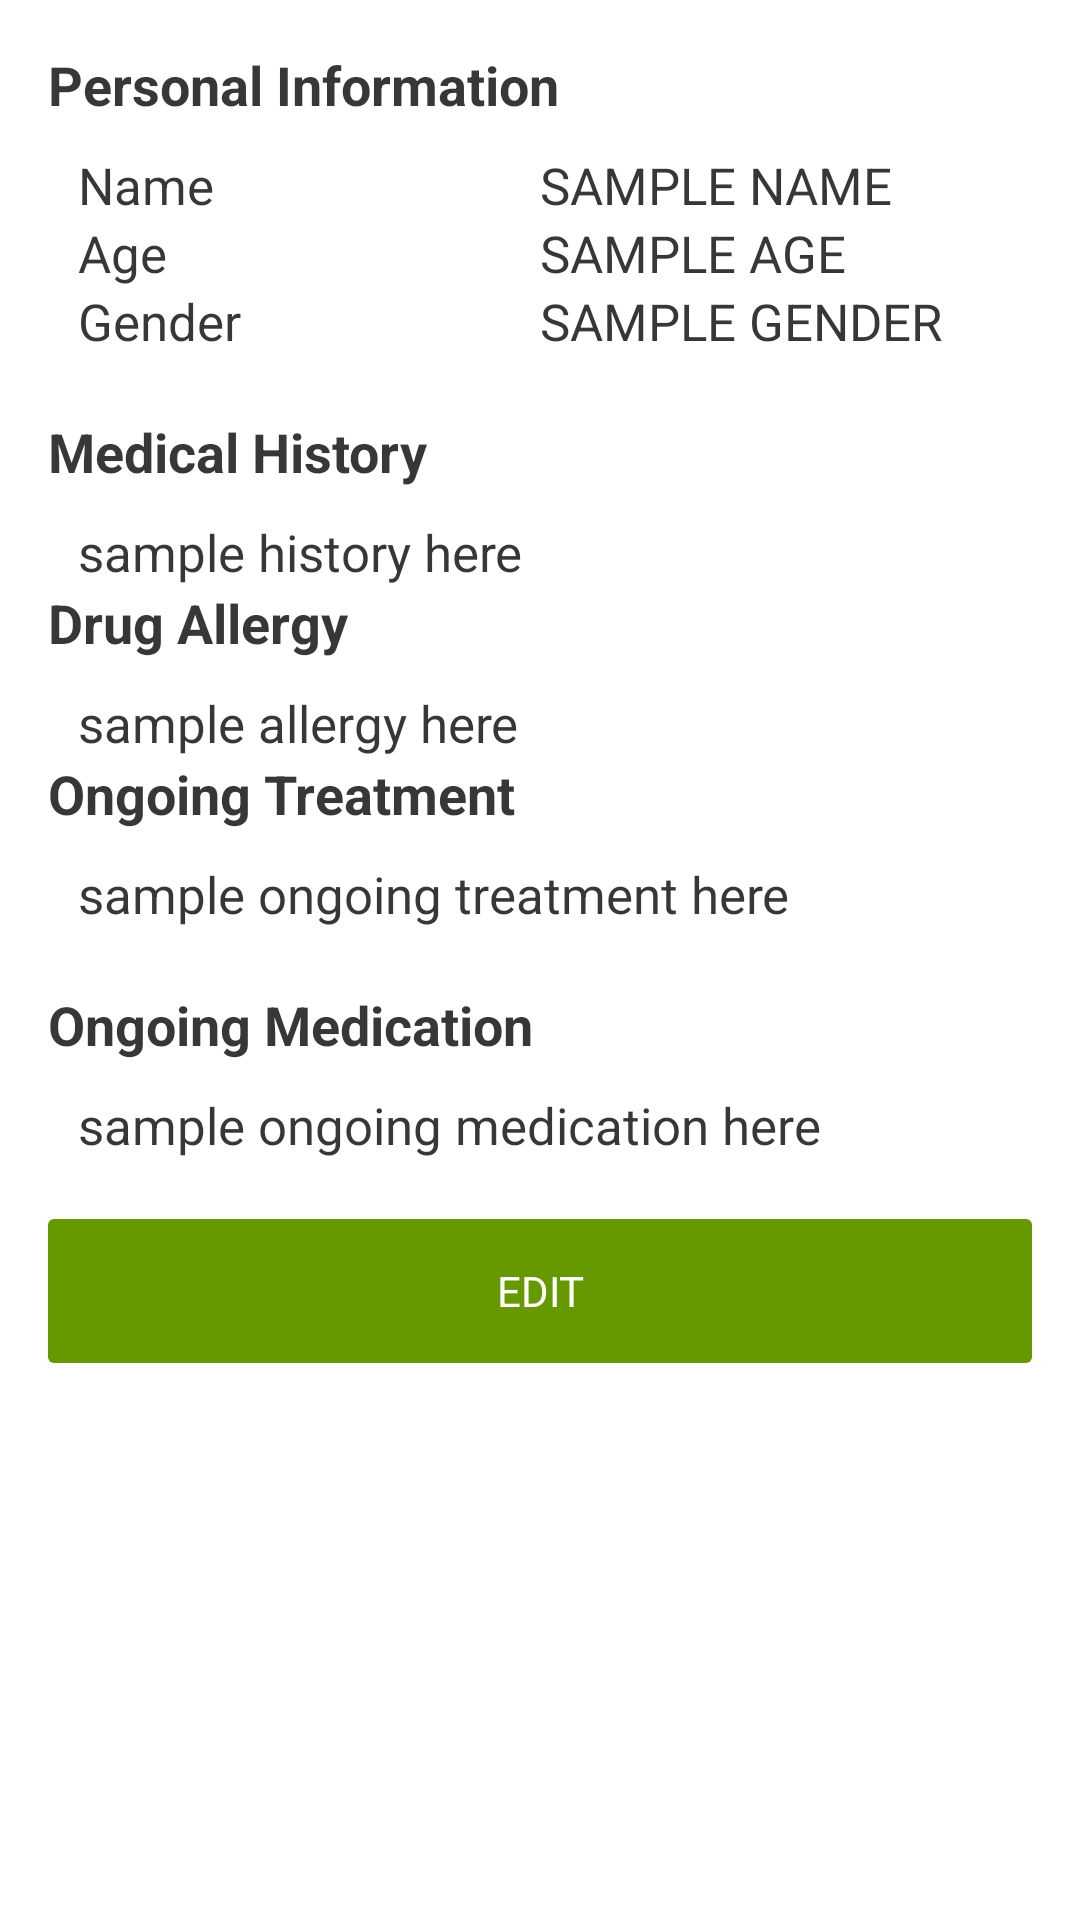

Write the Android layout XML for this screen, with the resource values it uses.
<!-- AndroidManifest.xml: application theme CustomActionBarTheme -->
<!-- res/layout/fragment_view_medical_history.xml -->
<?xml version="1.0" encoding="utf-8"?>
<ScrollView
    android:layout_width="match_parent"
    android:layout_height="match_parent"
    xmlns:android="http://schemas.android.com/apk/res/android">

    <LinearLayout xmlns:android="http://schemas.android.com/apk/res/android"
        android:orientation="vertical"
        style="@style/LinearLayoutStyle"
        android:paddingTop="0dp">

        <TextView
            style="@style/TextviewLayout"
            android:textSize="18sp"
            android:textStyle="bold"
            android:text="Personal Information"
            android:layout_marginBottom="10dp"/>

        
        <LinearLayout
            android:layout_width="fill_parent"
            android:layout_height="wrap_content">

            <TextView
                style="@style/TextviewLayout"
                android:paddingLeft="10dp"
                android:layout_width="fill_parent"
                android:text="Name"
                android:layout_weight="1"/>
            <TextView
                style="@style/TextviewLayout"
                android:id="@+id/patientName"
                android:layout_width="fill_parent"
                android:text="Sample Name"
                android:layout_weight="1"
                android:textAllCaps="true"/>

        </LinearLayout>

        
        <LinearLayout
            android:layout_width="fill_parent"
            android:layout_height="wrap_content">

            <TextView
                style="@style/TextviewLayout"
                android:paddingLeft="10dp"
                android:layout_width="fill_parent"
                android:text="Age"
                android:layout_weight="1"/>
            <TextView
                style="@style/TextviewLayout"
                android:layout_width="fill_parent"
                android:id="@+id/patientAge"
                android:text="Sample Age"
                android:textAllCaps="true"
                android:layout_weight="1"/>

        </LinearLayout>

        
        <LinearLayout
            android:layout_width="fill_parent"
            android:layout_height="wrap_content"
            android:layout_marginBottom="20dp">

            <TextView
                style="@style/TextviewLayout"
                android:paddingLeft="10dp"
                android:layout_width="fill_parent"
                android:text="Gender"
                android:layout_weight="1"/>
            <TextView
                style="@style/TextviewLayout"
                android:id="@+id/patientGender"
                android:layout_width="fill_parent"
                android:text="Sample Gender"
                android:textAllCaps="true"
                android:layout_weight="1"/>

        </LinearLayout>

        
        <TextView
            style="@style/TextviewLayout"
            android:textSize="18sp"
            android:textStyle="bold"
            android:text="Medical History"
            android:layout_marginBottom="10dp"/>

        <TextView
            style="@style/TextviewLayout"
            android:id="@+id/medicalHistory"
            android:paddingLeft="10dp"
            android:text="sample history here"/>

        
        <TextView
            style="@style/TextviewLayout"
            android:textSize="18sp"
            android:textStyle="bold"
            android:text="Drug Allergy"
            android:layout_marginBottom="10dp"/>
        <TextView
            style="@style/TextviewLayout"
            android:id="@+id/allergy"
            android:paddingLeft="10dp"
            android:text="sample allergy here"/>

        
        <TextView
            style="@style/TextviewLayout"
            android:textSize="18sp"
            android:textStyle="bold"
            android:text="Ongoing Treatment"
            android:layout_marginBottom="10dp"/>
        <TextView
            style="@style/TextviewLayout"
            android:id="@+id/ongoingTreatment"
            android:paddingLeft="10dp"
            android:layout_marginBottom="20dp"
            android:text="sample ongoing treatment here"/>

        
        <TextView
            style="@style/TextviewLayout"
            android:textSize="18sp"
            android:textStyle="bold"
            android:text="Ongoing Medication"
            android:layout_marginBottom="10dp"/>
        <TextView
            style="@style/TextviewLayout"
            android:id="@+id/ongoingMedication"
            android:paddingLeft="10dp"
            android:layout_marginBottom="20dp"
            android:text="sample ongoing medication here"/>

        <Button
            style="@style/ButtonStyle"
            android:id="@+id/editHistory"
            android:text="@string/edit"
            android:layout_marginBottom="16dp"/>

    </LinearLayout>
</ScrollView>
<!-- resources referenced by this layout -->
<resources>
  <string name="edit">edit</string>
  <style name="ButtonStyle">
          <item name="android:background">@drawable/positive_button</item>
          <item name="android:textColor">@color/button_font_color</item>
          <item name="android:textSize">14sp</item>
          <item name="android:textAllCaps">true</item>
          <item name="android:layout_width">fill_parent</item>
          <item name="android:layout_height">wrap_content</item>
      </style>
  <style name="LinearLayoutStyle">
          <item name="android:layout_width">match_parent</item>
          <item name="android:layout_height">match_parent</item>
          <item name="android:paddingTop">?android:attr/actionBarSize</item>
          <item name="android:paddingLeft">16dp</item>
          <item name="android:paddingRight">16dp</item>
          <item name="android:paddingBottom">16dp</item>
          <item name="android:layout_marginTop">16dp</item>
      </style>
  <style name="TextviewLayout">
          <item name="android:layout_width">wrap_content</item>
          <item name="android:layout_height">wrap_content</item>
          <item name="android:textSize">17sp</item>
          <item name="android:textColor">@color/frame</item>
      </style>
  <style name="CustomActionBarTheme" parent="@android:style/Theme.Holo.Light.DarkActionBar">
          <item name="android:actionBarStyle">@style/MyActionBar</item>
          <item name="android:windowActionBarOverlay">true</item>
          <item name="android:spinnerItemStyle">@style/spinnerItemStyle</item>
          <item name="android:spinnerDropDownItemStyle">@style/spinnerDropDownItemStyle</item>
      </style>
  <!-- drawable positive_button (drawable) -->
  <shape xmlns:android="http://schemas.android.com/apk/res/android"
      android:shape="rectangle">
      <corners
          android:radius="2dp"
          />
      <solid
          android:color="@color/theme_bg"/>
  
  </shape>
  <color name="button_font_color">#ffffff</color>
  <color name="frame">#c8000000</color>
  <style name="MyActionBar" parent="@android:style/Widget.Holo.Light.ActionBar.Solid.Inverse">
          <item name="android:background">@color/theme_bg</item>
      </style>
  <style name="spinnerItemStyle">
          <item name="android:layout_width">match_parent</item>
          <item name="android:layout_height">match_parent</item>
          <item name="android:paddingLeft">5dp</item>
          <item name="android:gravity">center_vertical</item>
          <item name="android:textSize">15sp</item>
          <item name="android:textAllCaps">true</item>
          <item name="android:textColor">@color/frame</item>
      </style>
  <style name="spinnerDropDownItemStyle">
          <item name="android:layout_width">match_parent</item>
          <item name="android:layout_height">match_parent</item>
          <item name="android:paddingLeft">5dp</item>
          <item name="android:gravity">center_vertical</item>
          <item name="android:textSize">15sp</item>
          <item name="android:textAllCaps">true</item>
          <item name="android:textColor">@color/frame</item>
      </style>
  <color name="theme_bg">#669900</color>
</resources>
